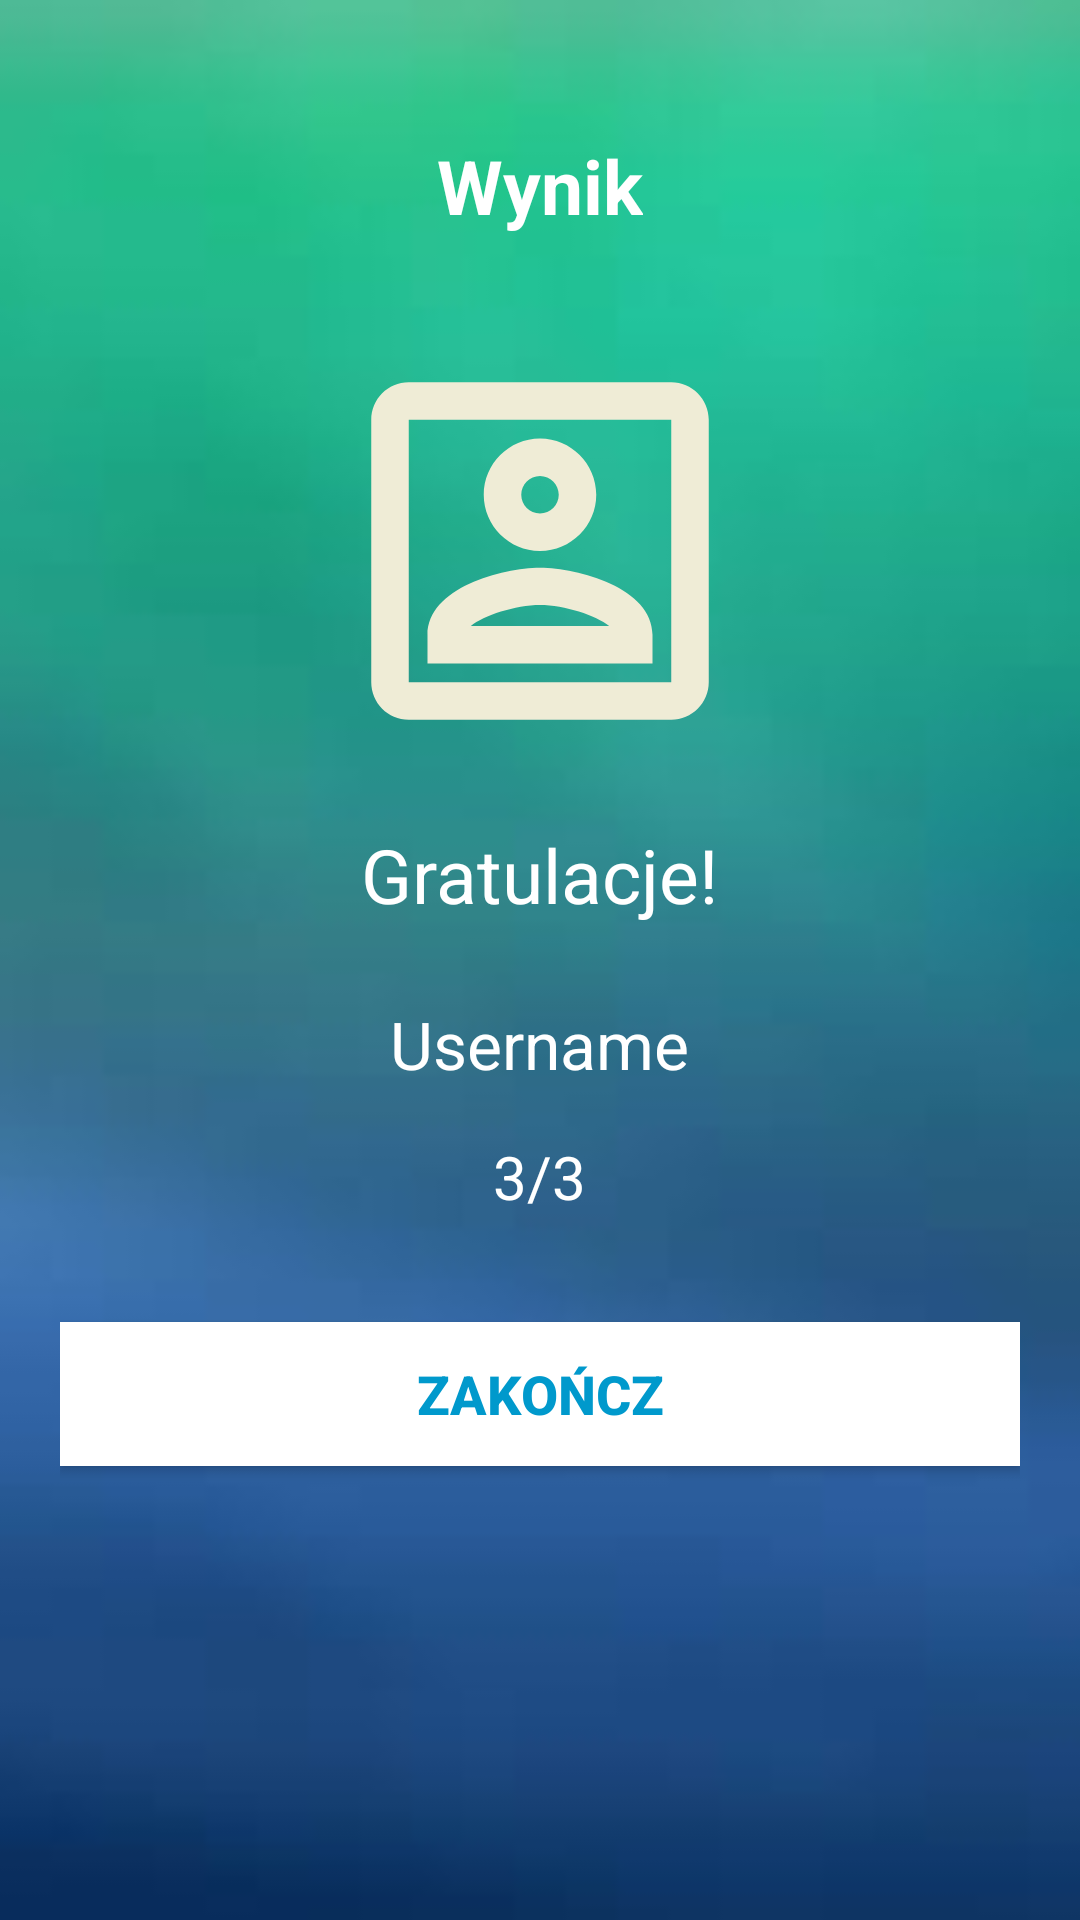

Android layout source for this screen:
<!-- AndroidManifest.xml: activity theme NoActionBarTheme -->
<!-- res/layout/activity_result.xml -->
<?xml version="1.0" encoding="utf-8"?>
<LinearLayout xmlns:android="http://schemas.android.com/apk/res/android"
    xmlns:app="http://schemas.android.com/apk/res-auto"
    xmlns:tools="http://schemas.android.com/tools"
    android:layout_width="match_parent"
    android:layout_height="match_parent"
    android:background="@drawable/gradient"
    android:orientation="vertical"
    android:gravity="center_horizontal"
    android:padding="20dp"
    tools:context=".ResultActivity">

    <TextView
        android:id="@+id/tv_result"
        android:layout_width="wrap_content"
        android:layout_height="wrap_content"
        android:layout_marginTop="25dp"
        android:text="Wynik"
        android:textStyle="bold"
        android:textSize="25sp"
        android:textColor="@android:color/white" />

    <ImageView
        android:layout_marginTop="30dp"
        android:id="@+id/img_trophy"
        android:layout_width="150dp"
        android:layout_height="150dp"
        android:contentDescription="image"
        android:src="@drawable/trophy"
        />

     <TextView
         android:id="@+id/tv_gratulacje"
         android:layout_width="wrap_content"
         android:layout_height="wrap_content"
         android:textColor="@android:color/white"
         android:textSize="25sp"
         android:text="Gratulacje!"
         style="bold"
         android:layout_marginTop="16dp"
         />

    <TextView
        android:id="@+id/tv_username"
        android:layout_width="wrap_content"
        android:layout_height="wrap_content"
        android:layout_marginTop="25dp"
        android:text="Username"
        style="bold"
        android:textSize="22sp"
        android:textColor="@android:color/white"
        />

    <TextView
        android:id="@+id/tv_score"
        android:layout_width="wrap_content"
        android:layout_height="wrap_content"
        android:layout_marginTop="16dp"
        android:textColor="@android:color/white"
        android:textSize="20sp"
        style="bold"
        android:text="3/3"
        />

    <Button
        android:id="@+id/endbtn"
        android:layout_width="match_parent"
        android:layout_height="wrap_content"
        android:layout_marginTop="35dp"
        android:background="@android:color/white"
        android:textSize="18sp"
        android:textStyle="bold"
        android:text="Zakończ"
        android:textColor="@android:color/holo_blue_dark"
        />
</LinearLayout>
<!-- resources referenced by this layout -->
<resources>
  <!-- drawable gradient: jpg bitmap (drawable-v24, 1564 bytes) -->
  <!-- drawable trophy (drawable) -->
  <vector android:height="24dp" android:tint="#EFECD6"
      android:viewportHeight="24" android:viewportWidth="24"
      android:width="24dp" xmlns:android="http://schemas.android.com/apk/res/android">
      <path android:fillColor="@android:color/white" android:pathData="M19,5v14L5,19L5,5h14m0,-2L5,3c-1.11,0 -2,0.9 -2,2v14c0,1.1 0.89,2 2,2h14c1.1,0 2,-0.9 2,-2L21,5c0,-1.1 -0.9,-2 -2,-2zM12,12c-1.65,0 -3,-1.35 -3,-3s1.35,-3 3,-3 3,1.35 3,3 -1.35,3 -3,3zM12,8c-0.55,0 -1,0.45 -1,1s0.45,1 1,1 1,-0.45 1,-1 -0.45,-1 -1,-1zM18,18L6,18v-1.53c0,-2.5 3.97,-3.58 6,-3.58s6,1.08 6,3.58L18,18zM8.31,16h7.38c-0.69,-0.56 -2.38,-1.12 -3.69,-1.12s-3.01,0.56 -3.69,1.12z"/>
  </vector>
  <style name="NoActionBarTheme" parent="Theme.AppCompat.Light.NoActionBar">
          <item name="colorPrimary">@color/colorPrimary</item>
          <item name="colorPrimaryDark">@color/colorPrimaryDark</item>
          <item name="colorAccent">@color/colorAccent</item>
  
      </style>
  <!-- not gathered from this repository: default colours our renderer supplied (Android Studio template values) -->
  <color name="colorPrimary">#FF6200EE</color>
  <color name="colorPrimaryDark">#FF3700B3</color>
  <color name="colorAccent">#FF03DAC5</color>
</resources>
